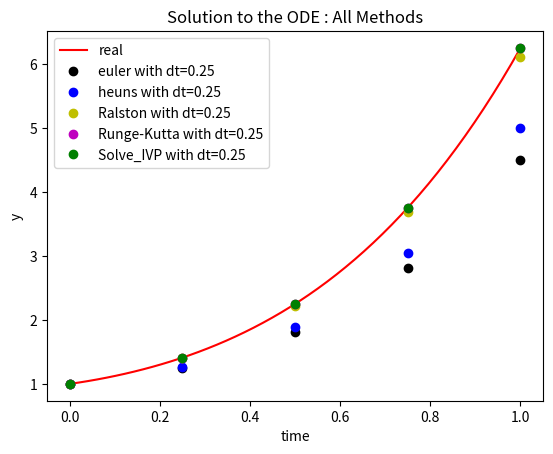

Recreate this plot in Python.
import numpy as np
import matplotlib.pyplot as plt
from scipy.integrate import solve_ivp

#
# Setup
#

# Create Lambda function for the function
dydt = lambda y,t: (1+4*t)*np.sqrt(y)

# Create Lambda function for the Analytical Solution for Comparison
realSol = lambda t: ((t + 2*t**2+2)/2)**2 

# Initialize Key Values (Boundaries and Step Size)
(t0,tend)=(0,1)
h = 0.25

# Get Number of Points
n = int((tend - t0)/h) + 1

# Get T value Ranges
t = np.linspace(t0, tend, n)
tReal = np.linspace(t0, tend, 50)

# Get the True Solution
yValsReal = realSol(tReal)

# Initial Boundary Condition
y0 = 1

#
# Eulers Method
#

# Initialize Y Values Array, Apply Initial Boundary Condition
yValsEuler = np.zeros(n)
yValsEuler[0] = y0

# Loop over all Values and calculate new Index
for i in range(1, n):
    yValsEuler[i] = yValsEuler[i-1] + dydt(yValsEuler[i-1], t[i-1])*h

#
# Heuns Method
#

# Initialize Y Values Array, Apply Initial Boundary Condition
yValsHeuns = np.zeros(n)
yValsHeuns[0] = y0

# Loop over all Values and calculate new Index
for i in range(1, n):
    
    # Take one iteration of Euler Method
    yStar = yValsHeuns[i-1] + dydt(yValsHeuns[i-1], t[i-1])*h
    
    # Under normal conditions we would loop this equation to update yStar until we reach a tolerance
    # Then we can update yVals[i]. But since we are told not to iterate we can simplfy to a single Equation
    yValsHeuns[i] = yValsHeuns[i-1] + 0.5*(dydt(yValsHeuns[i-1], t[i-1]) + dydt(yStar, t[i-1]))*h


#
# Ralston Method
#

# Initialize Y Values Array, Apply Initial Boundary Condition
yValsRalston = np.zeros(n)
yValsRalston[0] = y0

# Ralston / RK2 Method Properties
a1 =1/4
a2 = 3/4
p1 = 2/3

# Loop over all Values and calculate new Index
for i in range(1, n):
    # Calculate K1
    k1 = dydt(yValsRalston[i-1], t[i-1])
    
    # Calculate Inputs for K2 and K2 itself
    yk2 = yValsRalston[i-1]+p1*k1*h
    tk2 = t[i-1]+p1*h
    k2 = dydt(yk2, tk2)
    
    # Update Y Val
    yValsRalston[i] = yValsRalston[i-1] + (a1*k1 + a2*k2)*h


#
# Runge Kutta Method
#

# Initialize Y Values Array, Apply Initial Boundary Condition
yValsRK = np.zeros(n)
yValsRK[0] = y0

# Loop over all Values and calculate new Index
for i in range(1, n):
    # Calculate the K Values
    k1 = dydt(yValsRK[i-1], t[i-1])
    k2 = dydt(yValsRK[i-1] + 0.5*k1*h, t[i-1]+0.5*h)
    k3 = dydt(yValsRK[i-1] + 0.5*k2*h, t[i-1]+0.5*h)
    k4 = dydt(yValsRK[i-1]+k3*h, t[i-1]+h)
    
    # Calculate Phi
    phi = (1/6)*(k1 + 2*k2 + 2*k3 + k4)
    
    # Update Y Val
    yValsRK[i] = yValsRK[i-1] + phi*h

#
# Solve_IVP Method
#

# Create Lambda function for the function (Flipped)
dydt = lambda t,y: (1+4*t)*np.sqrt(y)

# Solve the ODE
result = solve_ivp(dydt, [0, 1], [1], t_eval=t)

# Get the Solution
yValsIVP = result.y[0]

#
# Printing Values and Graphing
#

# Print Values
print("\n")
print(f"T Values : {t}")
print(f"Euler Method : {yValsEuler}")
print(f"Heuns Method : {yValsHeuns}")
print(f"Ralston Method : {yValsRalston}") 
print(f"Runge-Kutta Method : {yValsRK}")
print(f"Solve_IVP Method : {yValsIVP}")
print(f"True Solution : {realSol(t)}")
print("\n")

# Plot Eulers Method Vs the True Solution
plt.figure()
plt.title("Solution to the ODE : All Methods")
plt.plot(tReal,yValsReal,'r-',label='real')
plt.plot(t,yValsEuler,'ko',label=f'euler with dt={h}')
plt.plot(t,yValsHeuns,'bo',label=f'heuns with dt={h}')
plt.plot(t,yValsRalston,'yo',label=f'Ralston with dt={h}')
plt.plot(t,yValsRK,'mo',label=f'Runge-Kutta with dt={h}')
plt.plot(t,yValsIVP,'go',label=f'Solve_IVP with dt={h}')
plt.legend()
plt.xlabel('time')
plt.ylabel('y')
plt.show()
